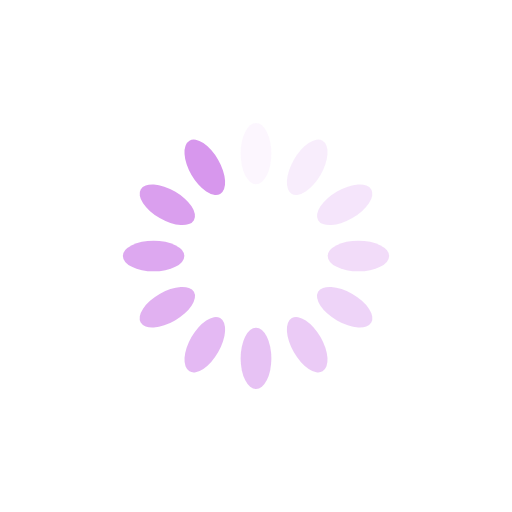
t = 0.00 s
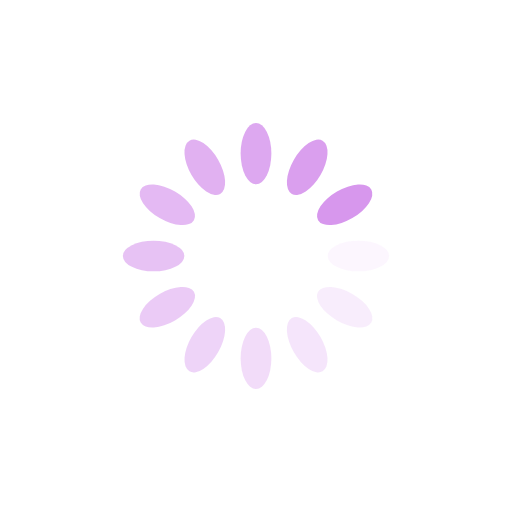
t = 0.25 s
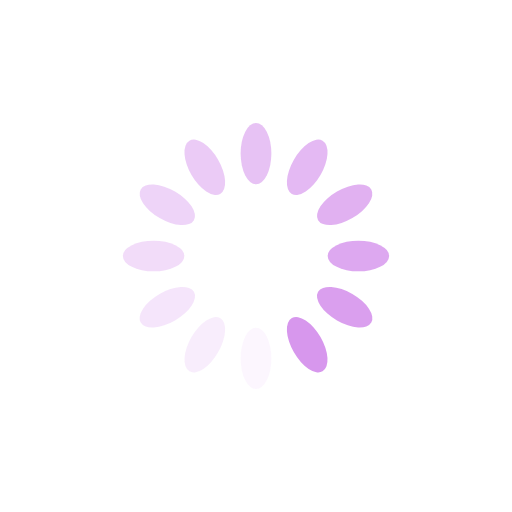
t = 0.50 s
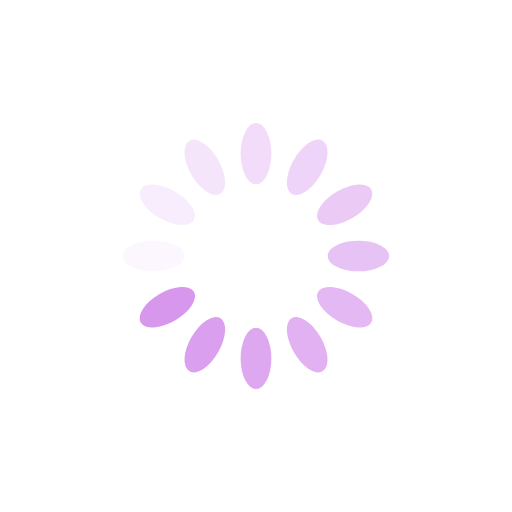
t = 0.75 s

The animated SVG that drew these frames (rendered in a browser with its animation timeline set to each time). Animation: 12 SMIL elements (animate=12); one cycle of 1.00 s, repeats indefinitely.

<?xml version="1.0" encoding="utf-8"?>
<svg xmlns="http://www.w3.org/2000/svg" xmlns:xlink="http://www.w3.org/1999/xlink" style="margin: auto; background: rgb(255, 255, 255) none repeat scroll 0% 0%; display: block; shape-rendering: auto;" width="200px" height="200px" viewBox="0 0 100 100" preserveAspectRatio="xMidYMid">
<g transform="rotate(0 50 50)">
  <rect x="47" y="24" rx="3" ry="6" width="6" height="12" fill="#d797ed">
    <animate attributeName="opacity" values="1;0" keyTimes="0;1" dur="1s" begin="-0.9166666666666666s" repeatCount="indefinite"></animate>
  </rect>
</g><g transform="rotate(30 50 50)">
  <rect x="47" y="24" rx="3" ry="6" width="6" height="12" fill="#d797ed">
    <animate attributeName="opacity" values="1;0" keyTimes="0;1" dur="1s" begin="-0.8333333333333334s" repeatCount="indefinite"></animate>
  </rect>
</g><g transform="rotate(60 50 50)">
  <rect x="47" y="24" rx="3" ry="6" width="6" height="12" fill="#d797ed">
    <animate attributeName="opacity" values="1;0" keyTimes="0;1" dur="1s" begin="-0.75s" repeatCount="indefinite"></animate>
  </rect>
</g><g transform="rotate(90 50 50)">
  <rect x="47" y="24" rx="3" ry="6" width="6" height="12" fill="#d797ed">
    <animate attributeName="opacity" values="1;0" keyTimes="0;1" dur="1s" begin="-0.6666666666666666s" repeatCount="indefinite"></animate>
  </rect>
</g><g transform="rotate(120 50 50)">
  <rect x="47" y="24" rx="3" ry="6" width="6" height="12" fill="#d797ed">
    <animate attributeName="opacity" values="1;0" keyTimes="0;1" dur="1s" begin="-0.5833333333333334s" repeatCount="indefinite"></animate>
  </rect>
</g><g transform="rotate(150 50 50)">
  <rect x="47" y="24" rx="3" ry="6" width="6" height="12" fill="#d797ed">
    <animate attributeName="opacity" values="1;0" keyTimes="0;1" dur="1s" begin="-0.5s" repeatCount="indefinite"></animate>
  </rect>
</g><g transform="rotate(180 50 50)">
  <rect x="47" y="24" rx="3" ry="6" width="6" height="12" fill="#d797ed">
    <animate attributeName="opacity" values="1;0" keyTimes="0;1" dur="1s" begin="-0.4166666666666667s" repeatCount="indefinite"></animate>
  </rect>
</g><g transform="rotate(210 50 50)">
  <rect x="47" y="24" rx="3" ry="6" width="6" height="12" fill="#d797ed">
    <animate attributeName="opacity" values="1;0" keyTimes="0;1" dur="1s" begin="-0.3333333333333333s" repeatCount="indefinite"></animate>
  </rect>
</g><g transform="rotate(240 50 50)">
  <rect x="47" y="24" rx="3" ry="6" width="6" height="12" fill="#d797ed">
    <animate attributeName="opacity" values="1;0" keyTimes="0;1" dur="1s" begin="-0.25s" repeatCount="indefinite"></animate>
  </rect>
</g><g transform="rotate(270 50 50)">
  <rect x="47" y="24" rx="3" ry="6" width="6" height="12" fill="#d797ed">
    <animate attributeName="opacity" values="1;0" keyTimes="0;1" dur="1s" begin="-0.16666666666666666s" repeatCount="indefinite"></animate>
  </rect>
</g><g transform="rotate(300 50 50)">
  <rect x="47" y="24" rx="3" ry="6" width="6" height="12" fill="#d797ed">
    <animate attributeName="opacity" values="1;0" keyTimes="0;1" dur="1s" begin="-0.08333333333333333s" repeatCount="indefinite"></animate>
  </rect>
</g><g transform="rotate(330 50 50)">
  <rect x="47" y="24" rx="3" ry="6" width="6" height="12" fill="#d797ed">
    <animate attributeName="opacity" values="1;0" keyTimes="0;1" dur="1s" begin="0s" repeatCount="indefinite"></animate>
  </rect>
</g>
<!-- [ldio] generated by https://loading.io/ --></svg>
